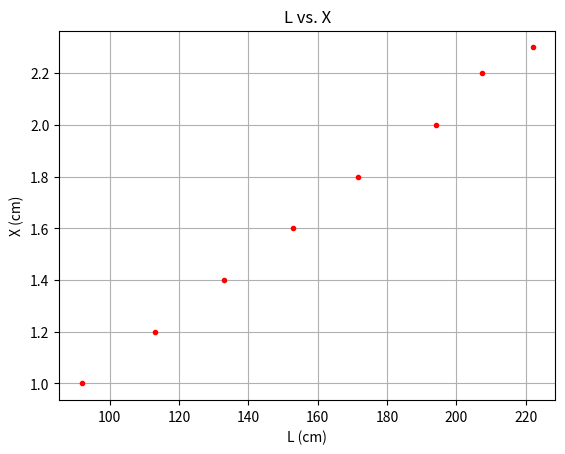
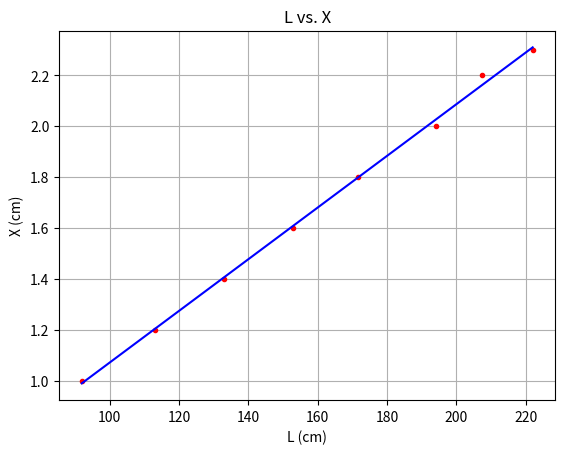
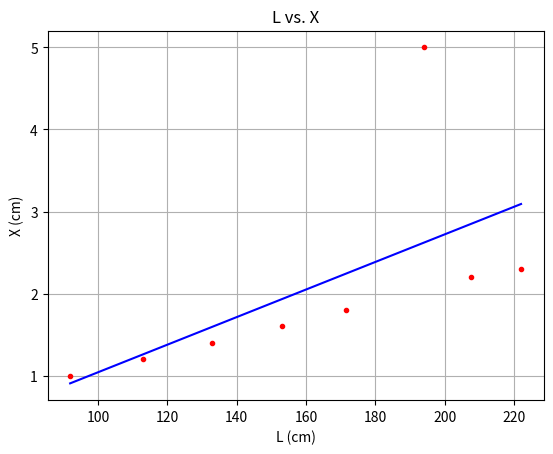
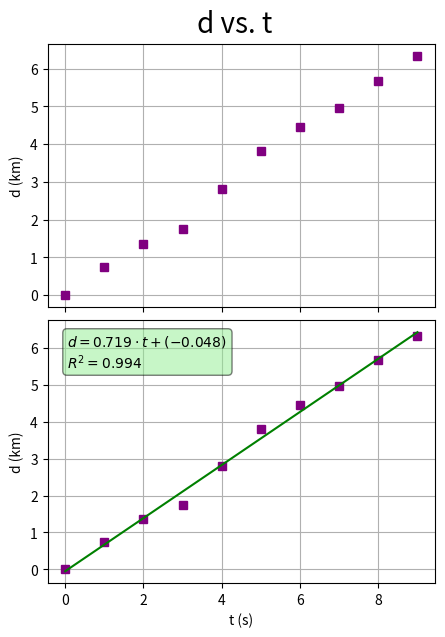
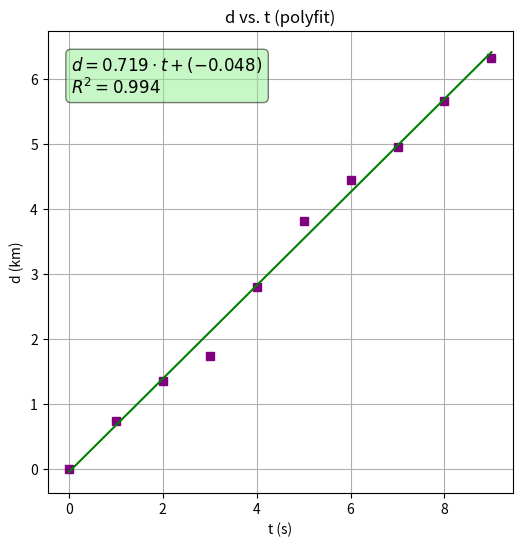
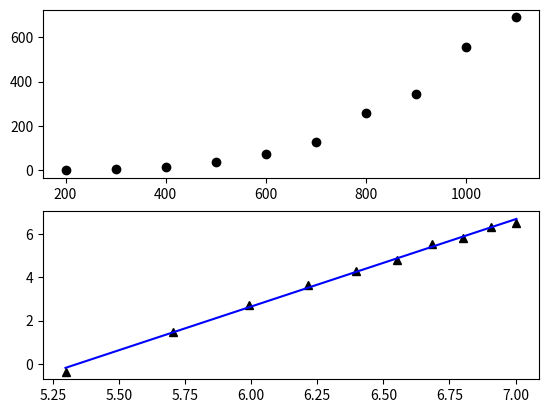
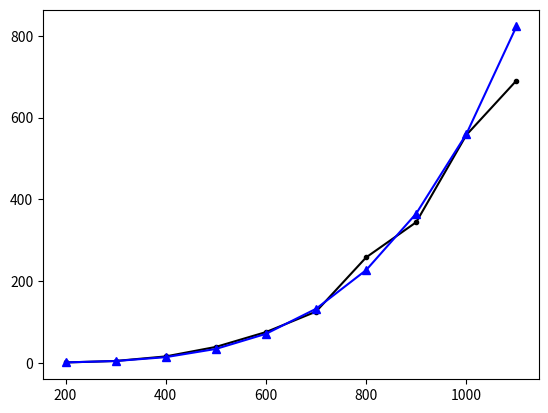

Here is the Python script that generated these plots, in order:
# -*- coding: utf-8 -*-
"""

MSF - Aula prática 2
[redacted]

"""

#%% Importar libraries e diretório para figuras

import matplotlib.pyplot as plt
import numpy as np
import os

dir_figs = './figures/'
if not os.path.exists(dir_figs): 
    os.mkdir(dir_figs)

#%% EX1: Difração fenda única

# L and X datasets (in cm)
L = np.array([222.0, 207.5, 194.0, 171.5, 153.0, 133.0, 113.0, 92.0])
X = np.array([2.3, 2.2, 2.0, 1.8, 1.6, 1.4, 1.2, 1.0])


# "quick" method for plotting
# plt.figure()
# plt.plot(L,X,'r.')
# plt.ylabel('X (cm)')
# plt.xlabel('L (cm)')
# plt.grid()
# plt.ylim(0.8,2.5)
# plt.xlim(80,240)
# plt.savefig(dir_figs+'fenda_unica_obs.png')
# plt.show()

# plotting
fig, ax = plt.subplots() # create figure and plot axis
ax.plot(L, X, 'r.')
ax.set_xlabel('L (cm)')
ax.set_ylabel('X (cm)')
ax.set_title('L vs. X')
ax.grid()
fig.savefig(dir_figs+'fenda_unica_obs.png')
plt.show()


# linear regression function
def lin_reg(x, y, print_res):
    
    if len(x) != len(y):
        raise ValueError('ERROR: x and y must be the same length in lin_reg(x, y)!')
    N = len(x)
    if N < 3:
        raise ValueError('ERROR: N must be higher than 2')
    
    # summations
    s_x = np.sum(x)
    s_y = np.sum(y)
    s_xy = np.sum(x * y)
    s_x2 = np.sum(x ** 2)
    s_y2 = np.sum(y ** 2)
    
    # linear regression parameters
    m = (N * s_xy - s_x * s_y) / (N * s_x2 - s_x ** 2)
    b = (s_x2 * s_y - s_x * s_xy) / (N * s_x2 - s_x ** 2)
    
    # squared correlation coefficient
    r2 = ((N * s_xy - s_x * s_y)**2) / ((N * s_x2 - s_x ** 2)*(N * s_y2 - s_y ** 2))

    # errors
    dm = np.abs(m) * np.sqrt((1 / r2 - 1) / (N - 2))
    db = dm * np.sqrt(s_x2 / N)
    
    if print_res == 1:
        print("s_x, s_y, s_xy, s_x2, s_y2, m, b, r2, dm, db:")
        print([s_x, s_y, s_xy, s_x2, s_y2, m, b, r2, dm, db])
    
    return m, b, r2, dm, db

# get and print results
m, b, r2, dm, db = lin_reg(x=L, y=X, print_res=1)

X_fit = L * m + b
fig, ax = plt.subplots()
ax.plot(L, X, 'r.')
ax.plot(L,X_fit,"b")
ax.set_xlabel('L (cm)')
ax.set_ylabel('X (cm)')
ax.set_title('L vs. X')
ax.grid()
fig.savefig(dir_figs+'fenda_unica_fit.png')
plt.show()

# e) Encontre o valor de X, quando L = 165.0 cm. Use a reta determinada pela regressão linear.

print(f'Valor de X(L = 165.0 cm) = {165 * m + b:.1f} cm')

# f) Afaste da reta encontrada um dos valores medidos de y (X).
# Compare o coeficiente de determinação com o valor anterior. Faça
# um gráfico com os novos pontos experimentais e a nova reta.

L = np.array([222.0, 207.5, 194.0, 171.5, 153.0, 133.0, 113.0, 92.0])
X = np.array([2.3, 2.2, 5.0, 1.8, 1.6, 1.4, 1.2, 1.0])

m, b, r2, dm, db = lin_reg(x=L, y=X, print_res=0)
X_fit = L * m + b

fig, ax = plt.subplots()
ax.plot(L, X, 'r.')
ax.plot(L,X_fit,"b")
ax.set_xlabel('L (cm)')
ax.set_ylabel('X (cm)')
ax.set_title('L vs. X')
ax.grid()
fig.savefig(dir_figs+'fenda_unica_fit_2.png')
plt.show()

print(f"new R^2 = {r2:.2f}")

#%% EX2: ciclista

# data
t = np.linspace(0,9,10)
# t = np.arange(0,10)
d = np.array([0.00, 0.735, 1.363, 1.739, 2.805, 3.814, 4.458, 4.955, 5.666, 6.329])

# plotting
fig, axs = plt.subplots(2, 1, sharex=True,figsize=(5,7))
ax = axs[0]
ax.plot(t, d, marker='s', linestyle='none', color='purple')
ax.set_ylabel('d (km)')
ax.grid()

m, b, r2, dm, db = lin_reg(t, d, 0)

# using polyfit to get lin reg parameters
malt,balt = np.polyfit(t, d, 1)
print(m, malt, b, balt)

dfit = m * t + b

# plotting
ax = axs[1]
ax.plot(t, d, marker='s', linestyle='none', color='purple')
ax.plot(t, dfit, linestyle='-', color='green')

ax.set_xlabel('t (s)')
ax.set_ylabel('d (km)')
ax.grid()
# place a text box in upper left in axes coords
textstr = f'$d = {m:.3f} \cdot t + ({b:.3f})$ \n'+f'$R^2={r2:.3f}$'
props = dict(boxstyle='round', facecolor='lightgreen', alpha=.5)
ax.text(0.05, 0.95, textstr, transform=ax.transAxes,
        verticalalignment='top', bbox=props)

fig.suptitle('d vs. t',fontsize=20, y=.93)
plt.subplots_adjust(hspace=0.05)
fig.savefig(dir_figs+'/ciclista.png')
plt.show()

# É uma relação linear bem aproximada? 
# O ciclista conseguiu manter a mesma velocidade uniforme 
# durante o percurso?

# É uma relação linear bem aproximada?
print(f'R^2 = {r2:.3f}')

# Qual a velocidade média do ciclista?
print(f'v = {m:.3f} +/- {dm:.3f} m/s')
print(f'erro relativo: {(dm/m)*100:.2f}%')

# polyfit

mp, bp = np.polyfit(t, d, 1)
dfit = mp*t + bp
fig, ax = plt.subplots(figsize=(6,6))
ax.plot(t, d, marker='s', linestyle='none', color='purple')
ax.plot(t, dfit, linestyle='-', color='green')

ax.set_xlabel('t (s)')
ax.set_ylabel('d (km)')
ax.set_title('d vs. t (polyfit)')
ax.grid()
# place a text box in upper left in axes coords
textstr = f'$d = {mp:.3f} \cdot t + ({bp:.3f})$ \n'+f'$R^2={r2:.3f}$'
props = dict(boxstyle='round', facecolor='lightgreen', alpha=.5)
ax.text(0.05, 0.95, textstr, transform=ax.transAxes, fontsize=12,
        verticalalignment='top', bbox=props)
# ax.set(aspect=1)
fig.savefig(dir_figs+'/ciclista_fit_polyfit.png')
plt.show()

# Apresente a velocidade em km/hora
print(f"v = {m*60:.2f} km/h")

#%% EX3: potência corpo negro

# a) Apresente estas medições num gráfico. A analisar o gráfico, a relação entre a energia emitida e a temperatura é linear?
# b) Apresente as medições num gráfico log-log. Qual a dependência entre as quantidade energia emitida e a temperatura?

T = np.array([200, 300, 400, 500, 600, 700, 800, 900, 1000, 1100])
E = np.array([0.6950, 4.363, 15.53, 38.74, 75.08, 125.2, 257.9, 344.1, 557.4, 690.7])

logT = np.log(T)
logE = np.log(E)
m, b, r2, dm, db = lin_reg(logT, logE, print_res=1)
logEfit = m * logT + b

fig, axs = plt.subplots(2,1)
axs[0].plot(T,E,'ko')
axs[1].plot(logT,logE,'k^')
axs[1].plot(logT,logEfit,'b-')
plt.savefig(dir_figs+'emissao_corpo_negro_1.png')
plt.show()

Efit = np.exp(logEfit)
fig, ax = plt.subplots()
ax.plot(T,E,'k.-')
ax.plot(T,Efit,'b^-')
plt.savefig(dir_figs+'emissao_corpo_negro_2.png')
plt.show()

